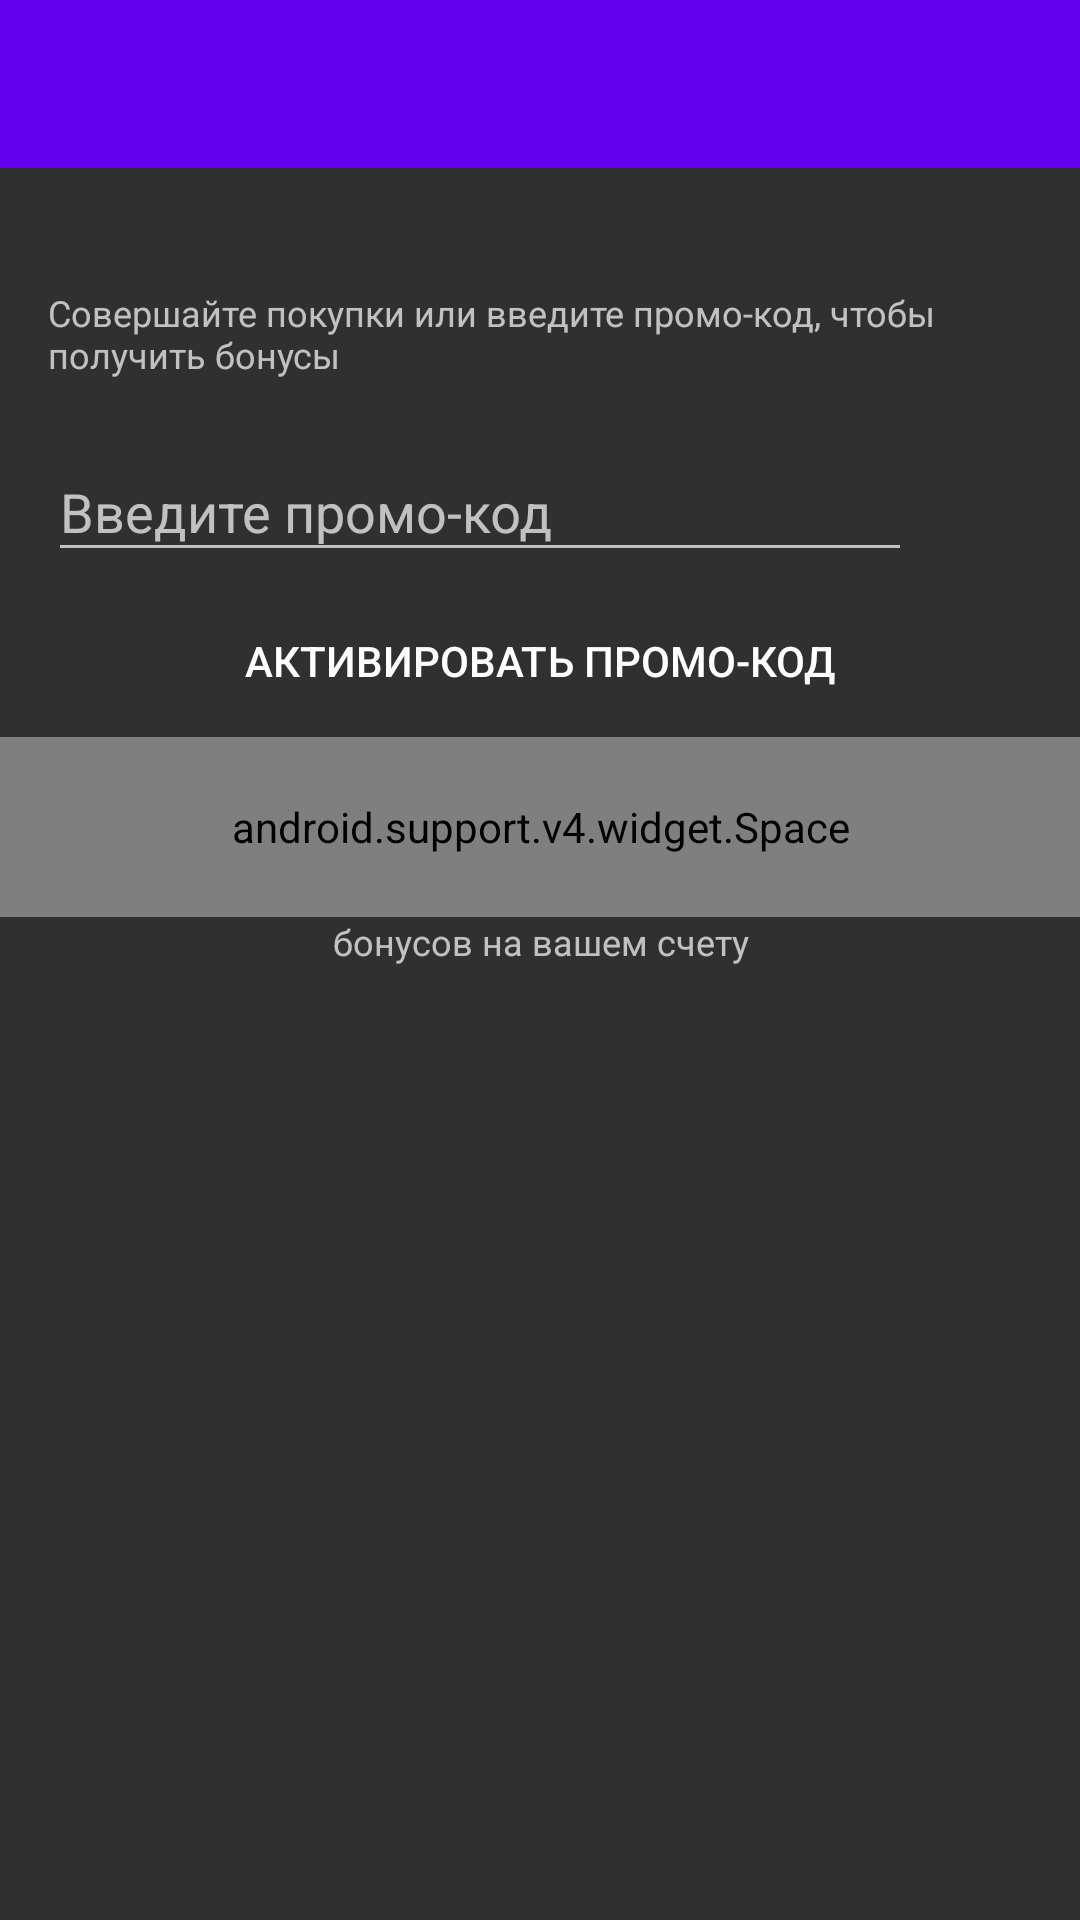

Layout XML and referenced resources for this Android screen:
<!-- AndroidManifest.xml: application theme AppThemeDark -->
<!-- res/layout/activity_bonus.xml -->
<?xml version="1.0" encoding="utf-8"?>
<LinearLayout xmlns:android="http://schemas.android.com/apk/res/android"
    xmlns:tools="http://schemas.android.com/tools"
    android:layout_width="match_parent"
    android:layout_height="match_parent"
    android:orientation="vertical">

    <include layout="@layout/appbar" />

    <TextView
        android:layout_width="match_parent"
        android:layout_height="wrap_content"
        android:layout_marginLeft="16dp"
        android:layout_marginRight="16dp"
        android:layout_marginTop="40dp"
        android:text="@string/activity_bonus_message"
        android:textAppearance="@style/TextAppearance.AppCompat.Caption" />

    <LinearLayout
        android:layout_width="match_parent"
        android:layout_height="wrap_content"
        android:layout_marginLeft="16dp"
        android:layout_marginRight="16dp"
        android:layout_marginTop="12dp"
        android:gravity="center_vertical"
        android:orientation="horizontal">

        <android.support.design.widget.TextInputLayout
            android:layout_width="0dp"
            android:layout_height="wrap_content"
            android:layout_weight="1">

            <EditText
                android:id="@+id/etPromoCode"
                android:layout_width="match_parent"
                android:layout_height="wrap_content"
                android:hint="@string/activity_bonus_input_promo_hint" />

        </android.support.design.widget.TextInputLayout>

        <ImageView
            android:id="@+id/ivScan"
            android:layout_width="40dp"
            android:layout_height="40dp"
            android:background="?android:attr/selectableItemBackground"
            android:padding="8dp"
            android:src="@drawable/ic_photo_camera_black_24dp"
            android:tint="@color/colorPrimary" />

    </LinearLayout>

    <TextView
        android:layout_width="match_parent"
        android:layout_height="wrap_content"
        android:layout_marginLeft="16dp"
        android:layout_marginRight="16dp"
        android:layout_marginTop="4dp"
        android:background="@drawable/bottom_accent_button"
        android:gravity="center"
        android:padding="16dp"
        android:text="@string/activity_bonus_button"
        android:textAppearance="@style/TextAppearance.AppCompat.Button"
        android:textColor="@color/white" />

    <android.support.v4.widget.Space
        android:layout_width="match_parent"
        android:layout_height="60dp" />

    <TextView
        android:layout_width="match_parent"
        android:layout_height="wrap_content"
        android:gravity="center"
        android:text="@string/activity_bonus_sum_hint"
        android:textAppearance="@style/TextAppearance.AppCompat.Caption" />

    <TextView
        android:id="@+id/tvPromoSum"
        android:layout_width="match_parent"
        android:layout_height="wrap_content"
        android:gravity="center"
        android:textAppearance="@style/TextAppearance.AppCompat.Display2"
        tools:text="500" />

</LinearLayout>
<!-- res/layout/appbar.xml (included above) -->
<?xml version="1.0" encoding="utf-8"?>
<android.support.design.widget.AppBarLayout xmlns:android="http://schemas.android.com/apk/res/android"
    xmlns:tools="http://schemas.android.com/tools"
    android:layout_width="match_parent"
    android:layout_height="wrap_content"
    android:theme="@style/AppBarOverlay"
    tools:showIn="@layout/activity_settings">

    <android.support.v7.widget.Toolbar
        android:id="@+id/toolbar"
        android:layout_width="match_parent"
        android:layout_height="?attr/actionBarSize" />

</android.support.design.widget.AppBarLayout>
<!-- res/layout/activity_settings.xml (included above) -->
<?xml version="1.0" encoding="utf-8"?>
<LinearLayout xmlns:android="http://schemas.android.com/apk/res/android"
    xmlns:tools="http://schemas.android.com/tools"
    android:layout_width="match_parent"
    android:layout_height="match_parent"
    android:orientation="vertical">

    <include layout="@layout/appbar" />

    <android.support.v4.widget.Space
        android:layout_width="match_parent"
        android:layout_height="20dp" />

    <TextView
        android:layout_width="match_parent"
        android:layout_height="wrap_content"
        android:layout_marginLeft="16dp"
        android:layout_marginRight="16dp"
        android:paddingBottom="12dp"
        android:paddingTop="12dp"
        android:text="@string/settings_push" />

    <android.support.v7.widget.RecyclerView
        android:id="@+id/rvItems"
        android:layout_width="match_parent"
        android:layout_height="wrap_content"
        tools:listitem="@layout/view_list_settings" />
</LinearLayout>
<!-- res/layout/view_list_settings.xml (included above) -->
<?xml version="1.0" encoding="utf-8"?>
<CheckBox xmlns:android="http://schemas.android.com/apk/res/android"
    android:id="@+id/cbItem"
    android:layout_width="match_parent"
    android:layout_height="wrap_content"
    android:paddingBottom="12dp"
    android:layout_marginLeft="24dp"
    android:paddingTop="12dp" />
<!-- resources referenced by this layout -->
<resources>
  <color name="white">#FFFFFF</color>
  <string name="activity_bonus_button">Активировать промо-код</string>
  <string name="activity_bonus_input_promo_hint">Введите промо-код</string>
  <string name="activity_bonus_message">Совершайте покупки или введите промо-код, чтобы получить бонусы</string>
  <string name="activity_bonus_sum_hint">бонусов на вашем счету</string>
  <string name="settings_push">Получать выбранные Push-сообщения</string>
  <style name="AppBarOverlay">
          <item name="titleTextColor">@color/white</item>
          <item name="colorControlNormal">@color/white</item>
      </style>
  <style name="AppThemeDark" parent="Theme.AppCompat.NoActionBar">
          <item name="colorPrimary">@color/colorPrimary</item>
          <item name="colorPrimaryDark">@color/colorPrimaryDark</item>
          <item name="colorAccent">@color/colorAccent</item>
      </style>
  <!-- not gathered from this repository: default colours our renderer supplied (Android Studio template values) -->
  <color name="colorPrimary">#FF6200EE</color>
  <color name="colorPrimaryDark">#FF3700B3</color>
  <color name="colorAccent">#FF03DAC5</color>
</resources>
